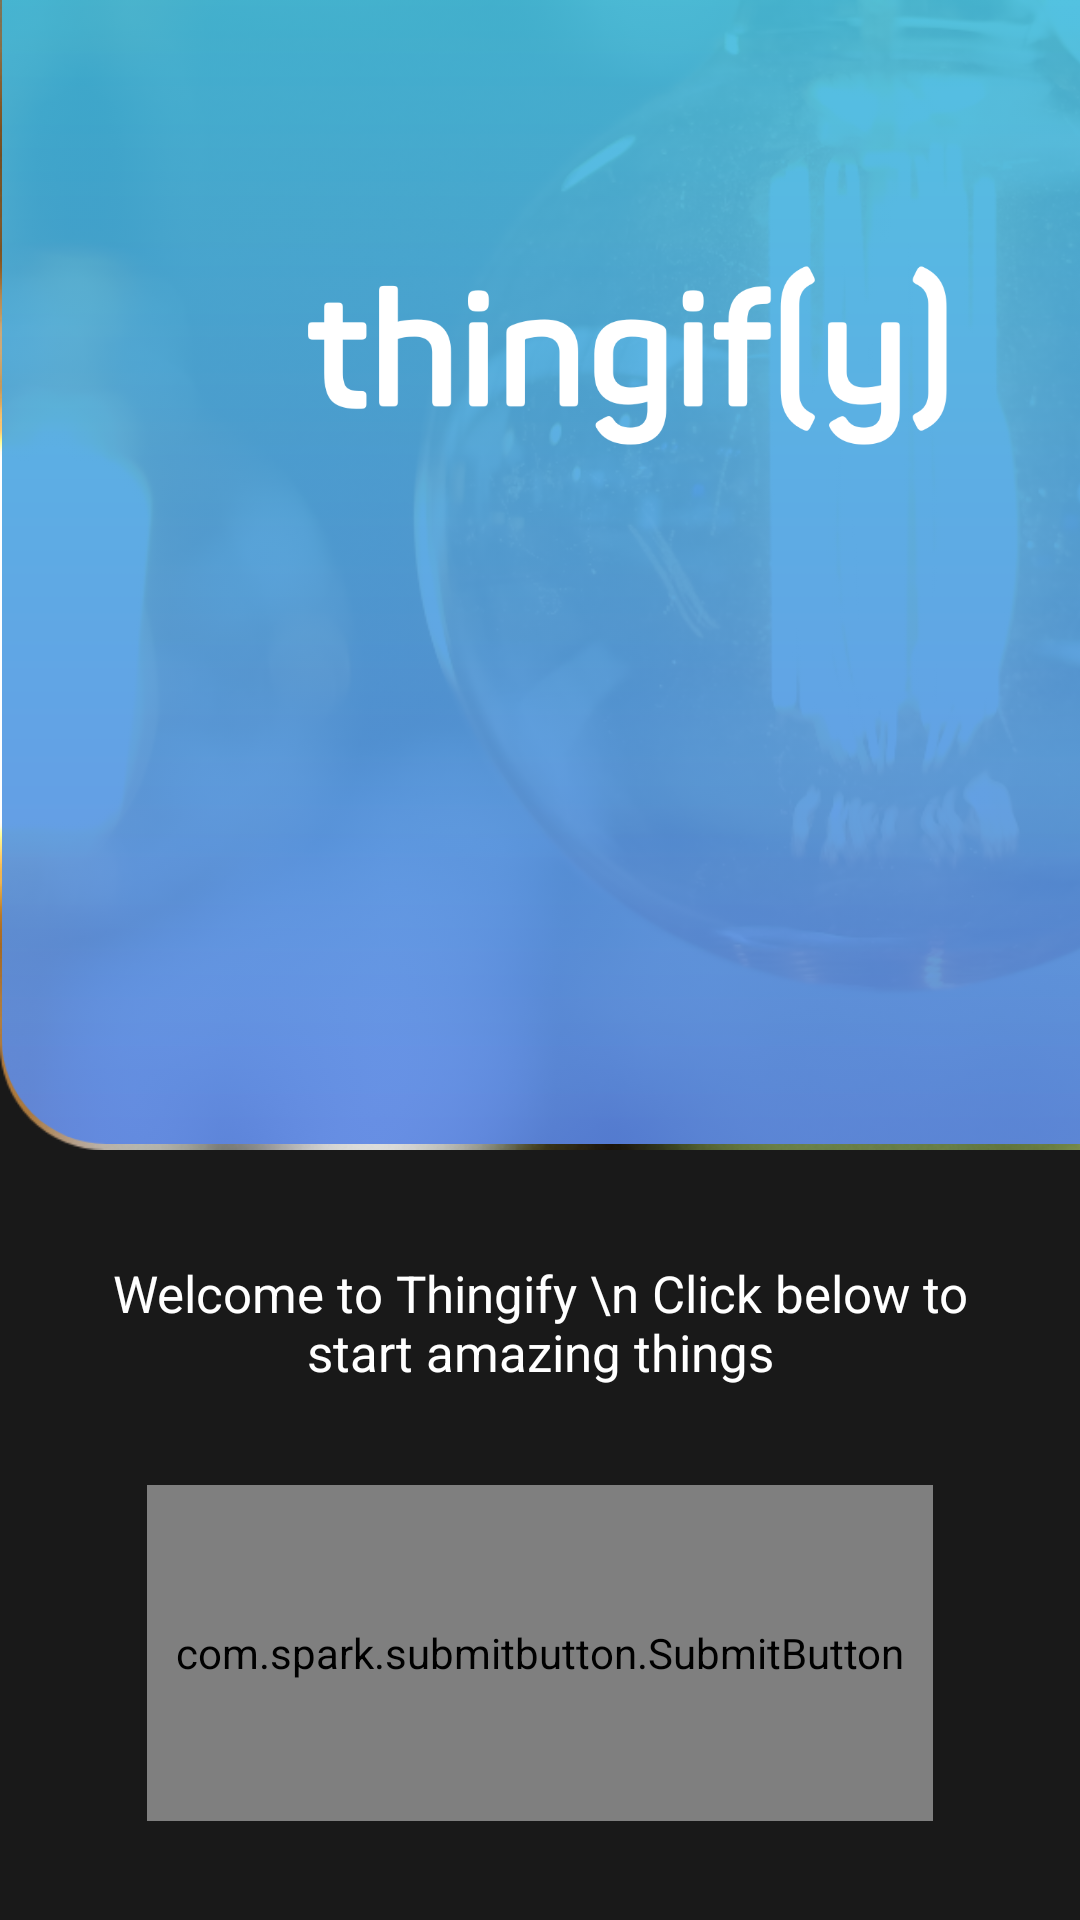

Reconstruct the res/layout file that produces this screen, plus the resources it refers to.
<!-- AndroidManifest.xml: application theme AppTheme -->
<!-- res/layout/activity_main.xml -->
<?xml version="1.0" encoding="utf-8"?>
<android.support.constraint.ConstraintLayout xmlns:android="http://schemas.android.com/apk/res/android"
    xmlns:app="http://schemas.android.com/apk/res-auto"
    xmlns:tools="http://schemas.android.com/tools"
    android:layout_width="match_parent"
    android:layout_height="match_parent"
    android:background="@mipmap/black"
    android:orientation="vertical"
    tools:context=".MainActivity">

    <android.support.constraint.ConstraintLayout

        android:id="@+id/constraintlayout1"
        android:layout_width="421dp"
        android:layout_height="535dp"
        android:layout_marginBottom="112dp"
        android:background="@mipmap/bulb"
        android:orientation="vertical"
        app:layout_constraintBottom_toTopOf="@+id/getStartedButton"
        tools:ignore="MissingConstraints"
        tools:layout_editor_absoluteX="0dp">

        <ImageView
            android:id="@+id/imageView2"
            android:layout_width="421dp"
            android:layout_height="533dp"
            android:src="@mipmap/blue"
            tools:layout_editor_absoluteX="0dp"
            tools:layout_editor_absoluteY="2dp" />

        <ImageView
            android:id="@+id/imageView"
            android:layout_width="match_parent"
            android:layout_height="wrap_content"
            android:layout_marginTop="8dp"
            android:src="@mipmap/splashlogo"
            app:layout_constraintBottom_toBottomOf="@+id/imageView2"
            app:layout_constraintTop_toTopOf="@+id/imageView2" />
    </android.support.constraint.ConstraintLayout>

    <TextView
        android:id="@+id/textView"
        android:layout_width="295dp"
        android:layout_height="55dp"
        android:layout_marginStart="8dp"
        android:layout_marginLeft="8dp"
        android:layout_marginTop="8dp"
        android:layout_marginEnd="8dp"
        android:layout_marginRight="8dp"
        android:layout_marginBottom="8dp"
        android:fontFamily=""
        android:text="Welcome to Thingify \n Click below to start amazing things"
        android:textAlignment="center"
        android:textColor="@color/white"
        android:textSize="17dp"
        app:fontFamily="@font/raleway"
        app:layout_constraintBottom_toTopOf="@+id/getStartedButton"
        app:layout_constraintEnd_toEndOf="parent"
        app:layout_constraintStart_toStartOf="parent"
        app:layout_constraintTop_toBottomOf="@+id/constraintlayout1"
        app:layout_constraintVertical_bias="0.702" />

    <com.spark.submitbutton.SubmitButton

        android:id="@+id/getStartedButton"
        android:layout_width="262dp"
        android:layout_height="112dp"
        android:layout_marginStart="8dp"
        android:layout_marginLeft="8dp"
        android:layout_marginTop="8dp"
        android:layout_marginEnd="8dp"
        android:layout_marginRight="8dp"
        android:layout_marginBottom="8dp"
        android:text="GET STARTED"
        android:textColor="@color/white"
        app:fontFamily="@font/raleway"
        app:layout_constraintBottom_toBottomOf="parent"
        app:layout_constraintEnd_toEndOf="parent"
        app:layout_constraintStart_toStartOf="parent"
        app:layout_constraintTop_toTopOf="parent"
        app:layout_constraintVertical_bias="0.951"
        app:sub_btn_background="@color/navBottomBlue"
        app:sub_btn_duration="3000"
        app:sub_btn_line_color="@color/navBottomBlue"
        app:sub_btn_ripple_color="@color/white"
        app:sub_btn_tick_color="@color/white" />

</android.support.constraint.ConstraintLayout>
<!-- resources referenced by this layout -->
<resources>
  <color name="navBottomBlue">#398DEF</color>
  <color name="white">#FFFFFF</color>
  <!-- mipmap black: png bitmap (mipmap-hdpi, 4186 bytes) -->
  <!-- mipmap blue: png bitmap (mipmap-hdpi, 4433 bytes) -->
  <!-- mipmap bulb: png bitmap (mipmap-hdpi, 434929 bytes) -->
  <!-- mipmap splashlogo: png bitmap (mipmap-hdpi, 5828 bytes) -->
  <style name="AppTheme" parent="Theme.AppCompat.Light.NoActionBar">
          
          <item name="colorPrimary">@color/colorPrimary</item>
          <item name="colorPrimaryDark">@color/colorPrimaryDark</item>
          <item name="colorAccent">@color/colorAccent</item>
  
      </style>
  <color name="colorPrimary">#008577</color>
  <color name="colorPrimaryDark">#000000</color>
  <color name="colorAccent">#D81B60</color>
</resources>
